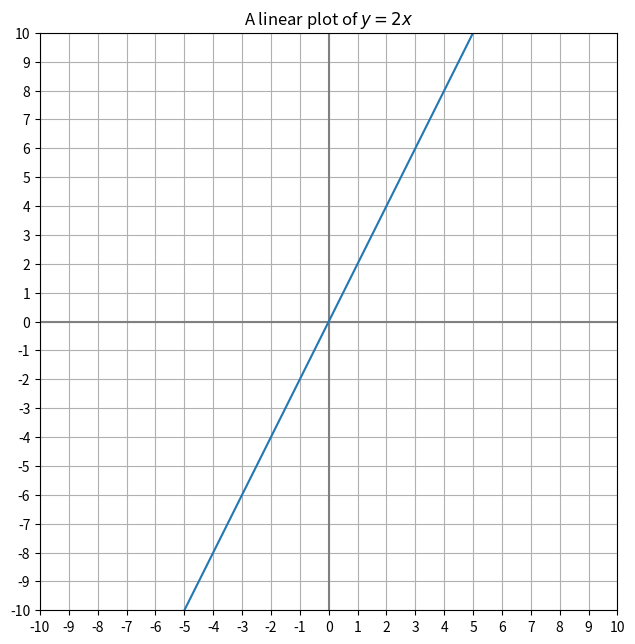

Recreate this plot in Python.
# So far based on 
# /matplotlib-coordinates-toward-a-python-graphing-calculator/

import matplotlib.pyplot as plt


def configure_graph_grid(grid_min, grid_max):
    """Set up a square grid axis"""
    
    # Make it square and set limits
    plt.axis('square')
    plt.axis(( grid_min, grid_max, grid_min, grid_max))

def set_ticks(axes, min_val, max_val, tick_increment=1):
    #print(type(axes))
    """Sets the granularity of the boxes.  Default is 1"""
    ticks = [x for x in range(min_val, max_val +1, tick_increment)]
    axes.set_xticks(ticks)
    axes.set_yticks(ticks)    

def plot_axes(grid_min, grid_max):
    """Plot x and y axes, x first then y"""
    plt.plot([grid_min, grid_max], [0,0] , color="gray")
    plt.plot([0,0],[grid_min, grid_max],  color="gray")
    #plt.arrow(grid_min, 0, grid_max, 0)
    plt.grid()

def linear(x, m=2, b = -1):
     """A function to plot an arbitrary point (x) on a line."""
     return m * x + b
    
x_values = [-8, 8]

y_values = [linear(x, m=2, b=0) for x in x_values]
min_val, max_val = -10, 10
fig, axes = plt.subplots(figsize=(7.5,7.5))
configure_graph_grid(min_val, max_val)
plot_axes(min_val, max_val)
set_ticks(axes, min_val, max_val, 1)
plt.plot(x_values, y_values,)
_ = plt.title("A linear plot of $y = 2x$")



